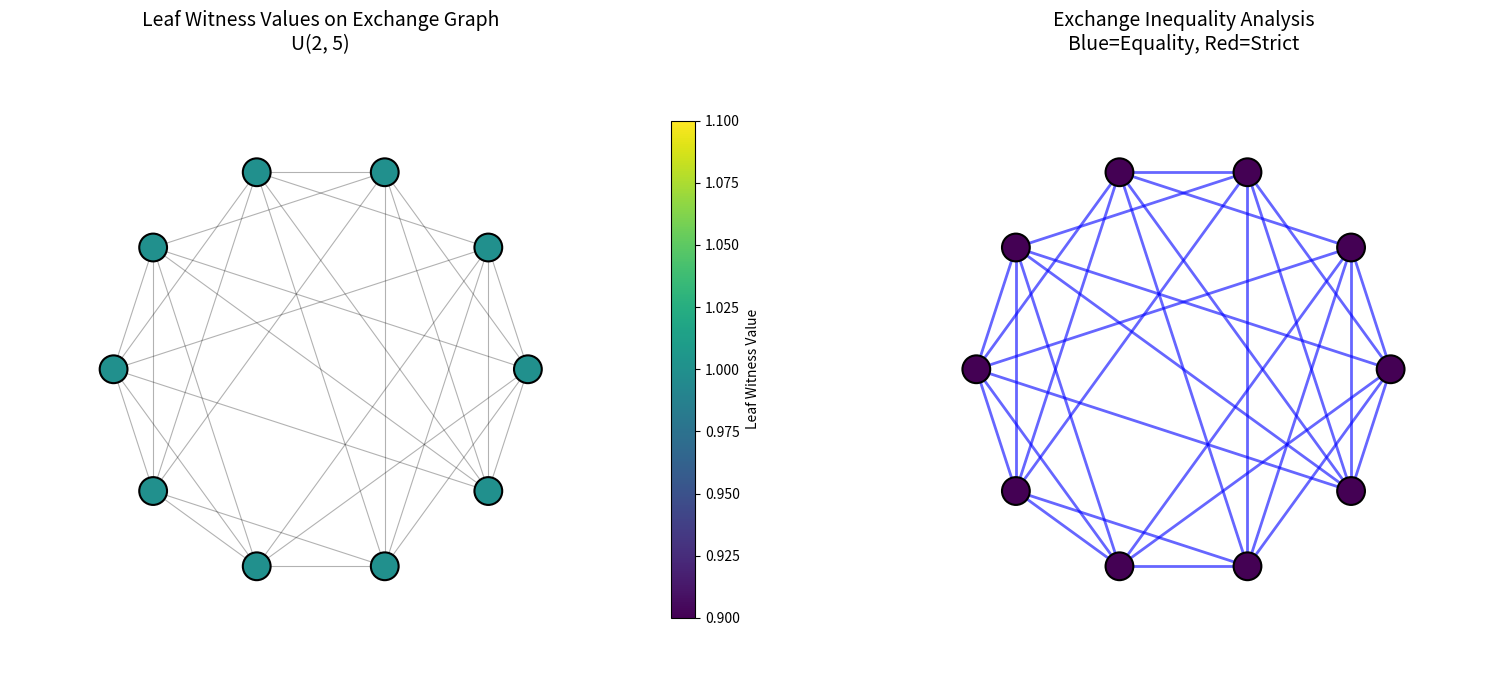

Reproduce this figure in Python.
"""
Visualization 1: Leaf Witness Landscape on the Exchange Graph

Visualizes the base exchange graph of a matroid (U(2,5)) with nodes
colored by their leaf witness values. Edges connect bases that differ
by a single exchange. The color gradient shows how leaf witness values
vary across the exchange graph, illustrating the tropical exchange
property: adjacent bases always have values bounded below by their
minimum.

Uses matplotlib to produce a static graph layout.
"""

import matplotlib
matplotlib.use('Agg')
import matplotlib.pyplot as plt
import matplotlib.cm as cm
import numpy as np
from itertools import combinations
from typing import FrozenSet, Dict, Set, Tuple

# Self-contained matroid and leaf witness computation
Basis = FrozenSet[int]
Polynomial = Dict[Tuple[int, ...], float]

def uniform_matroid_bases(n: int, r: int) -> Set[Basis]:
    return {frozenset(c) for c in combinations(range(n), r)}

def basis_generating_polynomial(bases: Set[Basis], n: int) -> Polynomial:
    poly: Polynomial = {}
    for basis in bases:
        exp = tuple(1 if i in basis else 0 for i in range(n))
        poly[exp] = poly.get(exp, 0.0) + 1.0
    return poly

def partial_derivative(p: Polynomial, var: int) -> Polynomial:
    result: Polynomial = {}
    for exp, coeff in p.items():
        if var < len(exp) and exp[var] > 0:
            new_exp = list(exp)
            new_exp[var] -= 1
            key = tuple(new_exp)
            result[key] = result.get(key, 0.0) + coeff * exp[var]
    return result

def leaf_witness(p: Polynomial, S: FrozenSet[int]) -> float:
    current = p
    for i in sorted(S):
        current = partial_derivative(current, i)
    return sum(current.values())

# Build U(2, 5) exchange graph
n, r = 5, 2
bases = uniform_matroid_bases(n, r)
p = basis_generating_polynomial(bases, n)
lw = {b: leaf_witness(p, b) for b in bases}

# Build exchange graph edges
edges = []
bases_list = sorted(bases)
for i, b1 in enumerate(bases_list):
    for b2 in bases_list[i+1:]:
        if len(b1.symmetric_difference(b2)) == 2:
            edges.append((i, bases_list.index(b1), bases_list.index(b2)))

# Layout: arrange bases in a circle
num_bases = len(bases_list)
angles = np.linspace(0, 2 * np.pi, num_bases, endpoint=False)
x = np.cos(angles)
y = np.sin(angles)

# Create figure
fig, (ax1, ax2) = plt.subplots(1, 2, figsize=(16, 7))

# --- Left panel: Exchange graph colored by leaf witness ---
values = np.array([lw[b] for b in bases_list])
norm = plt.Normalize(vmin=values.min(), vmax=values.max())
cmap = cm.viridis

# Draw edges
for _, i, j in edges:
    ax1.plot([x[i], x[j]], [y[i], y[j]], 'k-', alpha=0.3, linewidth=0.8)

# Draw nodes
scatter = ax1.scatter(x, y, c=values, cmap=cmap, s=400, zorder=5,
                       edgecolors='black', linewidth=1.5)

# Label nodes
for i, b in enumerate(bases_list):
    label = '{' + ','.join(str(e) for e in sorted(b)) + '}'
    ax1.annotate(label, (x[i], y[i]), ha='center', va='center',
                fontsize=7, fontweight='bold')

ax1.set_title('Leaf Witness Values on Exchange Graph\nU(2, 5)', fontsize=14)
ax1.set_xlim(-1.5, 1.5)
ax1.set_ylim(-1.5, 1.5)
ax1.set_aspect('equal')
ax1.axis('off')
plt.colorbar(scatter, ax=ax1, label='Leaf Witness Value', shrink=0.8)

# --- Right panel: Exchange pair analysis ---
# For each edge, compute whether exchange achieves equality or strict inequality
equality_edges = []
strict_edges = []
for _, i, j in edges:
    b1, b2 = bases_list[i], bases_list[j]
    min_val = min(lw[b1], lw[b2])
    # Check exchange from b1 to b2
    for a in b1 - b2:
        for b in b2 - b1:
            b_new = (b1 - {a}) | {b}
            if b_new in bases and abs(lw[b_new] - min_val) < 1e-10:
                equality_edges.append((i, j))
            elif b_new in bases and lw[b_new] > min_val + 1e-10:
                strict_edges.append((i, j))

# Draw edges colored by type
for i, j in set(equality_edges):
    ax2.plot([x[i], x[j]], [y[i], y[j]], 'b-', alpha=0.6, linewidth=2,
             label='Equality' if (i,j) == equality_edges[0] else '')
for i, j in set(strict_edges):
    ax2.plot([x[i], x[j]], [y[i], y[j]], 'r-', alpha=0.6, linewidth=2,
             label='Strict' if (i,j) == strict_edges[0] else '')

ax2.scatter(x, y, c=values, cmap=cmap, s=400, zorder=5,
            edgecolors='black', linewidth=1.5)

for i, b in enumerate(bases_list):
    label = '{' + ','.join(str(e) for e in sorted(b)) + '}'
    ax2.annotate(label, (x[i], y[i]), ha='center', va='center',
                fontsize=7, fontweight='bold')

ax2.set_title('Exchange Inequality Analysis\nBlue=Equality, Red=Strict', fontsize=14)
ax2.set_xlim(-1.5, 1.5)
ax2.set_ylim(-1.5, 1.5)
ax2.set_aspect('equal')
ax2.axis('off')

plt.tight_layout()
plt.savefig('exchange_graph.png', dpi=150, bbox_inches='tight')
print("Saved exchange_graph.png")
